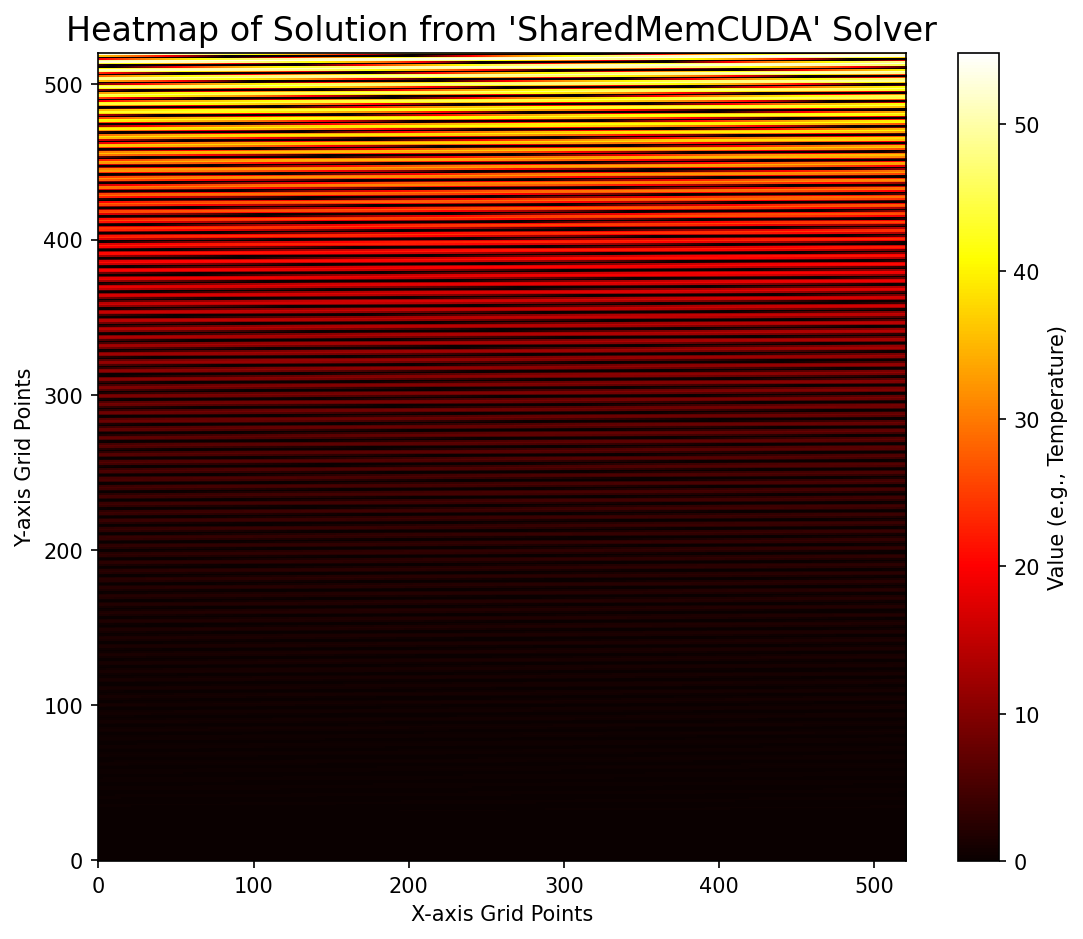

Values plotted in this chart, from the file beside it:
0.000000, 0.000000, 0.000000, 0.000000, 0.000000, 0.000000, 0.000000, 0.000000, 0.000000, 0.000000, 0.000000, 0.000000, 0.000000, 0.000000, 0.000000, 0.000000, 0.000000, 0.000000, 0.000000, 0.000000, 0.000000, 0.000000, 0.000000, 0.000000
0.000000, 0.000000, 0.000000, 0.000000, 0.000000, 0.000000, 0.000000, 0.000000, 0.000000, 0.000000, 0.000000, 0.000000, 0.000000, 0.000000, 0.000000, 0.000000, 0.000000, 0.000000, 0.000000, 0.000000, 0.000000, 0.000000, 0.000000, 0.000000
0.005470, 0.005432, 0.005396, 0.005358, 0.005321, 0.005283, 0.005246, 0.005207, 0.005169, 0.005130, 0.005092, 0.005052, 0.005013, 0.004973, 0.004934, 0.004893, 0.004854, 0.004813, 0.004773, 0.004732, 0.004692, 0.004650, 0.004609, 0.004567
0.01616, 0.01615, 0.01614, 0.01612, 0.01611, 0.01609, 0.01608, 0.01606, 0.01605, 0.01603, 0.01601, 0.01599, 0.01598, 0.01595, 0.01594, 0.01591, 0.0159, 0.01587, 0.01585, 0.01583, 0.01581, 0.01578, 0.01576, 0.01573
0.02074, 0.02082, 0.0209, 0.02097, 0.02105, 0.02111, 0.02119, 0.02126, 0.02133, 0.0214, 0.02148, 0.02154, 0.02161, 0.02167, 0.02175, 0.02181, 0.02188, 0.02194, 0.022, 0.02206, 0.02213, 0.02218, 0.02225, 0.0223
0.009133, 0.009327, 0.009525, 0.009719, 0.009916, 0.01011, 0.0103, 0.0105, 0.01069, 0.01088, 0.01108, 0.01127, 0.01146, 0.01165, 0.01184, 0.01203, 0.01222, 0.01241, 0.0126, 0.01278, 0.01297, 0.01316, 0.01334, 0.01353
0.000000, 0.000000, 0.000000, 0.000000, 0.000000, 0.000000, 0.000000, 0.000000, 0.000000, 0.000000, 0.000000, 0.000000, 0.000000, 0.000000, 0.000000, 0.000000, 0.000000, 0.000000, 0.000000, 0.000000, 0.000000, 0.000000, 0.000000, 0.000000
0.01806, 0.01784, 0.01761, 0.01738, 0.01715, 0.01692, 0.01668, 0.01646, 0.01622, 0.01599, 0.01575, 0.01552, 0.01528, 0.01505, 0.01481, 0.01457, 0.01433, 0.01409, 0.01385, 0.01361, 0.01337, 0.01313, 0.01288, 0.01264
0.04523, 0.04513, 0.04501, 0.04491, 0.04478, 0.04467, 0.04455, 0.04443, 0.0443, 0.04419, 0.04405, 0.04394, 0.0438, 0.04368, 0.04354, 0.04341, 0.04327, 0.04314, 0.043, 0.04286, 0.04272, 0.04258, 0.04243, 0.04229
0.05472, 0.05482, 0.05491, 0.05501, 0.05509, 0.05519, 0.05527, 0.05536, 0.05543, 0.05552, 0.05559, 0.05568, 0.05574, 0.05583, 0.05589, 0.05597, 0.05602, 0.0561, 0.05615, 0.05622, 0.05627, 0.05634, 0.05639, 0.05645
0.03496, 0.03531, 0.03564, 0.03598, 0.03631, 0.03665, 0.03698, 0.03732, 0.03764, 0.03797, 0.03829, 0.03862, 0.03894, 0.03927, 0.03958, 0.03991, 0.04022, 0.04054, 0.04085, 0.04117, 0.04147, 0.04178, 0.04208, 0.04239
0.000000, 0.000000, 0.000000, 0.000000, 0.000000, 0.000000, 0.000000, 0.000000, 0.000000, 0.000000, 0.000000, 0.000000, 0.000000, 0.000000, 0.000000, 0.000000, 0.000000, 0.000000, 0.000000, 0.000000, 0.000000, 0.000000, 0.000000, 0.000000
0.01295, 0.01249, 0.01203, 0.01157, 0.01111, 0.01065, 0.0102, 0.009734, 0.009275, 0.008813, 0.008353, 0.007889, 0.007429, 0.006965, 0.006503, 0.006039, 0.005576, 0.005112, 0.004648, 0.004183, 0.003720, 0.003255, 0.002790, 0.002325
0.06469, 0.06438, 0.06409, 0.06377, 0.06347, 0.06315, 0.06284, 0.06251, 0.06221, 0.06187, 0.06156, 0.06122, 0.06091, 0.06056, 0.06024, 0.05989, 0.05957, 0.05921, 0.05888, 0.05853, 0.05819, 0.05783, 0.05749, 0.05712
0.09013, 0.09013, 0.09016, 0.09015, 0.09017, 0.09016, 0.09018, 0.09016, 0.09017, 0.09015, 0.09016, 0.09013, 0.09013, 0.09009, 0.09008, 0.09004, 0.09003, 0.08998, 0.08997, 0.08991, 0.08989, 0.08983, 0.0898, 0.08973
0.07324, 0.07362, 0.07402, 0.0744, 0.0748, 0.07517, 0.07556, 0.07593, 0.07632, 0.07668, 0.07706, 0.07741, 0.07779, 0.07813, 0.07851, 0.07884, 0.07921, 0.07954, 0.0799, 0.08023, 0.08059, 0.08091, 0.08125, 0.08157
0.01077, 0.01144, 0.01212, 0.01278, 0.01345, 0.01412, 0.01479, 0.01545, 0.01612, 0.01679, 0.01745, 0.01811, 0.01878, 0.01944, 0.0201, 0.02076, 0.02142, 0.02208, 0.02274, 0.02339, 0.02405, 0.0247, 0.02536, 0.02601
0.000000, 0.000000, 0.000000, 0.000000, 0.000000, 0.000000, 0.000000, 0.000000, 0.000000, 0.000000, 0.000000, 0.000000, 0.000000, 0.000000, 0.000000, 0.000000, 0.000000, 0.000000, 0.000000, 0.000000, 0.000000, 0.000000, 0.000000, 0.000000
0.06857, 0.06801, 0.06743, 0.06687, 0.06628, 0.06571, 0.06511, 0.06454, 0.06394, 0.06336, 0.06275, 0.06217, 0.06156, 0.06097, 0.06035, 0.05976, 0.05914, 0.05853, 0.05791, 0.0573, 0.05667, 0.05606, 0.05542, 0.05481
0.1204, 0.1203, 0.1201, 0.1199, 0.1198, 0.1196, 0.1194, 0.1192, 0.119, 0.1188, 0.1186, 0.1184, 0.1182, 0.118, 0.1178, 0.1176, 0.1173, 0.1171, 0.1169, 0.1167, 0.1164, 0.1162, 0.1159, 0.1157
0.118, 0.1184, 0.1187, 0.119, 0.1193, 0.1197, 0.12, 0.1203, 0.1206, 0.121, 0.1213, 0.1216, 0.1219, 0.1222, 0.1224, 0.1227, 0.123, 0.1233, 0.1236, 0.1239, 0.1241, 0.1244, 0.1246, 0.1249
0.0526, 0.05342, 0.05422, 0.05504, 0.05583, 0.05665, 0.05744, 0.05824, 0.05903, 0.05983, 0.06061, 0.06141, 0.06218, 0.06297, 0.06374, 0.06453, 0.06529, 0.06607, 0.06683, 0.06761, 0.06835, 0.06913, 0.06987, 0.07064
0.000000, 0.000000, 0.000000, 0.000000, 0.000000, 0.000000, 0.000000, 0.000000, 0.000000, 0.000000, 0.000000, 0.000000, 0.000000, 0.000000, 0.000000, 0.000000, 0.000000, 0.000000, 0.000000, 0.000000, 0.000000, 0.000000, 0.000000, 0.000000
0.05232, 0.05144, 0.05057, 0.04969, 0.04881, 0.04792, 0.04705, 0.04615, 0.04527, 0.04437, 0.04349, 0.04258, 0.0417, 0.04079, 0.0399, 0.03899, 0.03809, 0.03718, 0.03628, 0.03536, 0.03446, 0.03354, 0.03263, 0.03171
0.1391, 0.1387, 0.1382, 0.1378, 0.1373, 0.1369, 0.1364, 0.1359, 0.1355, 0.135, 0.1345, 0.134, 0.1335, 0.133, 0.1325, 0.132, 0.1315, 0.131, 0.1305, 0.1299, 0.1294, 0.1289, 0.1283, 0.1278
0.1627, 0.1629, 0.1631, 0.1632, 0.1634, 0.1636, 0.1638, 0.1639, 0.1641, 0.1642, 0.1644, 0.1645, 0.1646, 0.1647, 0.1649, 0.1649, 0.1651, 0.1652, 0.1653, 0.1653, 0.1655, 0.1655, 0.1656, 0.1656
0.1075, 0.1083, 0.1091, 0.11, 0.1108, 0.1116, 0.1124, 0.1132, 0.1141, 0.1148, 0.1157, 0.1164, 0.1173, 0.118, 0.1188, 0.1196, 0.1204, 0.1211, 0.1219, 0.1226, 0.1234, 0.1241, 0.1249, 0.1256
0.000000, 0.000000, 0.000000, 0.000000, 0.000000, 0.000000, 0.000000, 0.000000, 0.000000, 0.000000, 0.000000, 0.000000, 0.000000, 0.000000, 0.001159, 0.002317, 0.003476, 0.004634, 0.005793, 0.006950, 0.008109, 0.009264, 0.01042, 0.01158
0.01389, 0.01273, 0.01158, 0.01042, 0.009264, 0.008109, 0.006950, 0.005793, 0.004634, 0.003476, 0.002317, 0.001159, 0.000000, 0.000000, 0.000000, 0.000000, 0.000000, 0.000000, 0.000000, 0.000000, 0.000000, 0.000000, 0.000000, 0.000000
0.1397, 0.139, 0.1381, 0.1373, 0.1365, 0.1357, 0.1349, 0.134, 0.1332, 0.1324, 0.1315, 0.1307, 0.1298, 0.1289, 0.128, 0.1272, 0.1263, 0.1254, 0.1245, 0.1236, 0.1227, 0.1218, 0.1209, 0.12
0.2005, 0.2005, 0.2004, 0.2003, 0.2002, 0.2001, 0.2, 0.1999, 0.1998, 0.1997, 0.1995, 0.1994, 0.1992, 0.1991, 0.1989, 0.1988, 0.1986, 0.1985, 0.1982, 0.1981, 0.1979, 0.1977, 0.1974, 0.1973
0.1687, 0.1695, 0.1702, 0.1709, 0.1716, 0.1724, 0.173, 0.1738, 0.1744, 0.1752, 0.1758, 0.1765, 0.1772, 0.1778, 0.1785, 0.1792, 0.1798, 0.1804, 0.181, 0.1817, 0.1823, 0.1829, 0.1835, 0.1841
0.04386, 0.04522, 0.04656, 0.04791, 0.04924, 0.05059, 0.05192, 0.05326, 0.05459, 0.05593, 0.05724, 0.05858, 0.05989, 0.06122, 0.06253, 0.06385, 0.06515, 0.06647, 0.06776, 0.06908, 0.07036, 0.07167, 0.07295, 0.07426
0.000000, 0.000000, 0.000000, 0.000000, 0.000000, 0.000000, 0.000000, 0.000000, 0.000000, 0.000000, 0.000000, 0.000000, 0.000000, 0.000000, 0.000000, 0.000000, 0.000000, 0.000000, 0.000000, 0.000000, 0.000000, 0.000000, 0.000000, 0.000000
0.1169, 0.1157, 0.1145, 0.1133, 0.112, 0.1108, 0.1096, 0.1083, 0.1071, 0.1058, 0.1046, 0.1033, 0.1021, 0.1008, 0.09954, 0.09825, 0.09699, 0.09568, 0.09441, 0.0931, 0.09182, 0.09051, 0.08922, 0.08789
0.2247, 0.2243, 0.2239, 0.2234, 0.223, 0.2225, 0.222, 0.2215, 0.2211, 0.2205, 0.2201, 0.2195, 0.219, 0.2185, 0.218, 0.2174, 0.2169, 0.2163, 0.2157, 0.2151, 0.2146, 0.214, 0.2134, 0.2128
0.229, 0.2295, 0.23, 0.2305, 0.231, 0.2315, 0.232, 0.2324, 0.2329, 0.2333, 0.2338, 0.2342, 0.2347, 0.2351, 0.2355, 0.2359, 0.2363, 0.2366, 0.2371, 0.2374, 0.2378, 0.2381, 0.2385, 0.2388
0.1185, 0.1199, 0.1213, 0.1227, 0.1241, 0.1255, 0.1269, 0.1282, 0.1296, 0.1309, 0.1323, 0.1336, 0.135, 0.1363, 0.1376, 0.1389, 0.1403, 0.1415, 0.1429, 0.1441, 0.1455, 0.1467, 0.148, 0.1493
0.000000, 0.000000, 0.000000, 0.000000, 0.000000, 0.000000, 0.000000, 0.000000, 0.000000, 0.000000, 0.000000, 0.000000, 0.000000, 0.000000, 0.000000, 0.000000, 0.000000, 0.000000, 0.000000, 0.000000, 0.000000, 0.000000, 0.000000, 0.000000
0.06755, 0.06595, 0.06433, 0.06273, 0.06111, 0.0595, 0.05787, 0.05625, 0.05462, 0.053, 0.05136, 0.04973, 0.04809, 0.04646, 0.04481, 0.04318, 0.04152, 0.03989, 0.03823, 0.03659, 0.03493, 0.03328, 0.03162, 0.02997
0.2283, 0.2274, 0.2265, 0.2256, 0.2246, 0.2237, 0.2227, 0.2218, 0.2208, 0.2199, 0.2189, 0.218, 0.2169, 0.216, 0.2149, 0.2139, 0.2129, 0.2119, 0.2108, 0.2098, 0.2087, 0.2077, 0.2066, 0.2055
0.281, 0.2812, 0.2813, 0.2815, 0.2816, 0.2818, 0.2818, 0.282, 0.2821, 0.2822, 0.2823, 0.2824, 0.2824, 0.2825, 0.2825, 0.2826, 0.2826, 0.2827, 0.2826, 0.2827, 0.2826, 0.2827, 0.2826, 0.2826
0.2013, 0.2026, 0.2039, 0.2052, 0.2064, 0.2077, 0.2089, 0.2101, 0.2113, 0.2126, 0.2137, 0.215, 0.2161, 0.2173, 0.2185, 0.2197, 0.2208, 0.222, 0.2231, 0.2243, 0.2253, 0.2265, 0.2275, 0.2287
0.005721, 0.007629, 0.009535, 0.01144, 0.01335, 0.01525, 0.01716, 0.01906, 0.02096, 0.02287, 0.02476, 0.02667, 0.02856, 0.03046, 0.03235, 0.03425, 0.03614, 0.03803, 0.03992, 0.04181, 0.04369, 0.04558, 0.04745, 0.04934
0.000000, 0.000000, 0.000000, 0.000000, 0.000000, 0.000000, 0.000000, 0.000000, 0.000000, 0.000000, 0.000000, 0.000000, 0.000000, 0.000000, 0.000000, 0.000000, 0.000000, 0.000000, 0.000000, 0.000000, 0.000000, 0.000000, 0.000000, 0.000000
0.2047, 0.2033, 0.2019, 0.2004, 0.199, 0.1975, 0.196, 0.1945, 0.1931, 0.1915, 0.19, 0.1885, 0.187, 0.1854, 0.1839, 0.1824, 0.1808, 0.1792, 0.1777, 0.1761, 0.1746, 0.1729, 0.1714, 0.1697
0.3173, 0.317, 0.3168, 0.3164, 0.3162, 0.3158, 0.3155, 0.3151, 0.3148, 0.3144, 0.314, 0.3136, 0.3133, 0.3128, 0.3124, 0.312, 0.3116, 0.3111, 0.3107, 0.3101, 0.3097, 0.3091, 0.3087, 0.3081
0.2836, 0.2845, 0.2856, 0.2865, 0.2875, 0.2884, 0.2894, 0.2903, 0.2913, 0.2922, 0.2931, 0.294, 0.2949, 0.2957, 0.2966, 0.2974, 0.2983, 0.2991, 0.3, 0.3007, 0.3016, 0.3023, 0.3032, 0.3039
0.1016, 0.1036, 0.1057, 0.1077, 0.1097, 0.1117, 0.1137, 0.1157, 0.1178, 0.1197, 0.1218, 0.1237, 0.1257, 0.1277, 0.1297, 0.1316, 0.1336, 0.1355, 0.1375, 0.1394, 0.1414, 0.1433, 0.1452, 0.1471
0.000000, 0.000000, 0.000000, 0.000000, 0.000000, 0.000000, 0.000000, 0.000000, 0.000000, 0.000000, 0.000000, 0.000000, 0.000000, 0.000000, 0.000000, 0.000000, 0.000000, 0.000000, 0.000000, 0.000000, 0.000000, 0.000000, 0.000000, 0.000000
0.1495, 0.1475, 0.1455, 0.1435, 0.1415, 0.1395, 0.1375, 0.1355, 0.1334, 0.1314, 0.1294, 0.1274, 0.1253, 0.1233, 0.1212, 0.1191, 0.1171, 0.115, 0.1129, 0.1108, 0.1087, 0.1067, 0.1045, 0.1025
0.3305, 0.3297, 0.3288, 0.328, 0.327, 0.3262, 0.3252, 0.3244, 0.3234, 0.3225, 0.3215, 0.3206, 0.3195, 0.3186, 0.3175, 0.3166, 0.3155, 0.3145, 0.3134, 0.3124, 0.3113, 0.3103, 0.3091, 0.3081
0.3565, 0.3572, 0.3577, 0.3583, 0.3588, 0.3594, 0.3598, 0.3604, 0.3608, 0.3614, 0.3618, 0.3623, 0.3627, 0.3632, 0.3635, 0.364, 0.3644, 0.3648, 0.3651, 0.3655, 0.3658, 0.3662, 0.3665, 0.3669
0.2098, 0.2118, 0.2137, 0.2157, 0.2175, 0.2195, 0.2214, 0.2233, 0.2252, 0.2271, 0.2289, 0.2308, 0.2326, 0.2345, 0.2363, 0.2382, 0.24, 0.2418, 0.2436, 0.2454, 0.2471, 0.2489, 0.2506, 0.2524
0.000000, 0.000000, 0.000000, 0.000000, 0.000000, 0.000000, 0.000000, 0.000000, 0.000000, 0.000000, 0.000000, 0.000000, 0.000000, 0.000000, 0.000000, 0.000000, 0.000000, 0.000000, 0.000000, 0.000000, 0.000000, 0.000000, 0.000000, 0.000000
0.06161, 0.05915, 0.05672, 0.05426, 0.05182, 0.04936, 0.04692, 0.04445, 0.042, 0.03953, 0.03708, 0.03461, 0.03215, 0.02968, 0.02721, 0.02474, 0.02227, 0.0198, 0.01733, 0.01485, 0.01238, 0.009902, 0.007428, 0.004951
0.3131, 0.3115, 0.31, 0.3084, 0.3069, 0.3053, 0.3038, 0.3022, 0.3006, 0.299, 0.2974, 0.2957, 0.2941, 0.2924, 0.2908, 0.2891, 0.2874, 0.2857, 0.284, 0.2822, 0.2805, 0.2787, 0.277, 0.2752
0.4122, 0.4122, 0.4123, 0.4122, 0.4123, 0.4122, 0.4122, 0.4121, 0.4121, 0.412, 0.4119, 0.4118, 0.4117, 0.4115, 0.4115, 0.4112, 0.4111, 0.4109, 0.4107, 0.4105, 0.4103, 0.41, 0.4098, 0.4095
0.3199, 0.3215, 0.3232, 0.3248, 0.3264, 0.328, 0.3296, 0.3312, 0.3328, 0.3343, 0.3359, 0.3374, 0.3389, 0.3404, 0.3419, 0.3434, 0.3449, 0.3463, 0.3478, 0.3491, 0.3506, 0.3519, 0.3534, 0.3547
0.05202, 0.05473, 0.05746, 0.06017, 0.06289, 0.06559, 0.06831, 0.071, 0.07372, 0.0764, 0.07911, 0.08178, 0.08449, 0.08715, 0.08985, 0.09251, 0.09519, 0.09784, 0.1005, 0.1032, 0.1058, 0.1085, 0.1111, 0.1137
0.000000, 0.000000, 0.000000, 0.000000, 0.000000, 0.000000, 0.000000, 0.000000, 0.000000, 0.000000, 0.000000, 0.000000, 0.000000, 0.000000, 0.000000, 0.000000, 0.000000, 0.000000, 0.000000, 0.000000, 0.000000, 0.000000, 0.000000, 0.000000
... 460 more rows
